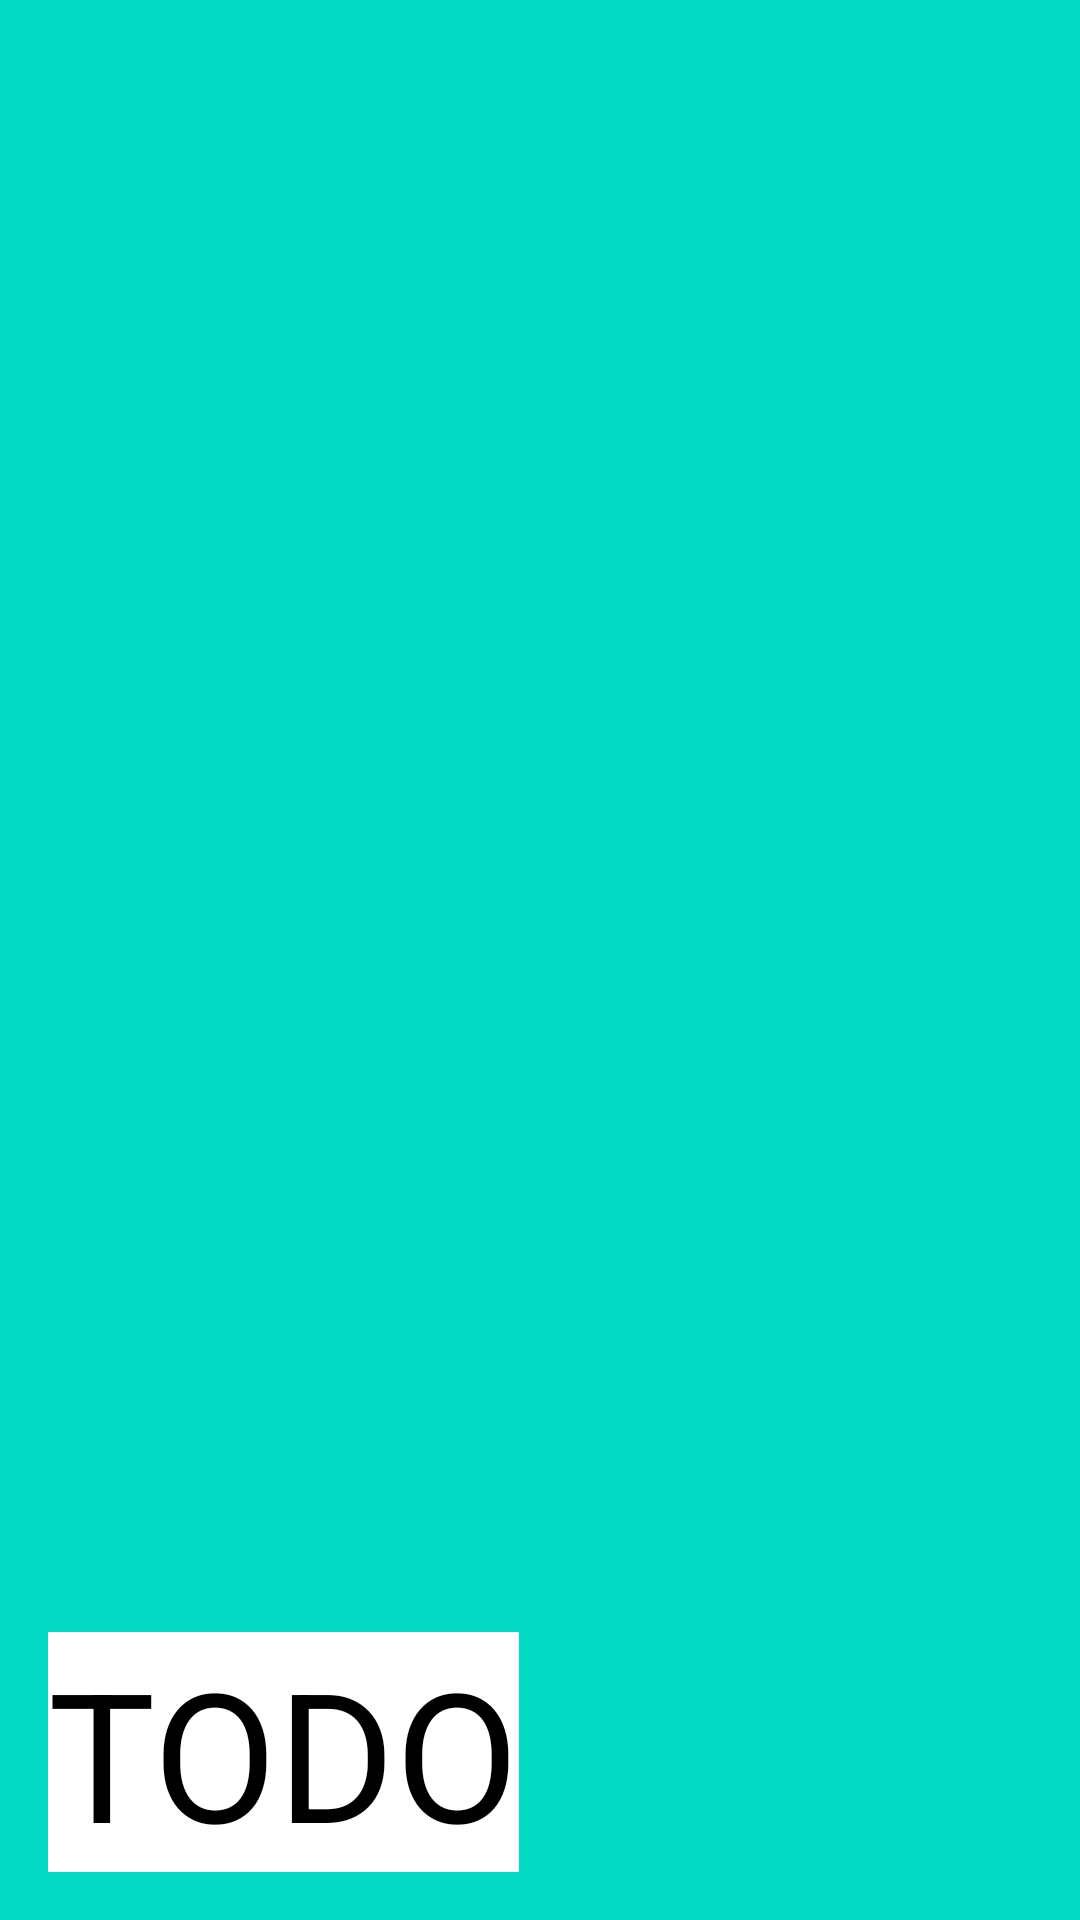

The Android layout XML behind this screen, and the referenced resources:
<!-- AndroidManifest.xml: application theme AppTheme -->
<!-- res/layout/nav_header.xml -->
<?xml version="1.0" encoding="utf-8"?>
<LinearLayout xmlns:android="http://schemas.android.com/apk/res/android"
    android:orientation="vertical" android:layout_width="match_parent"
    android:layout_height="176dp"
    android:gravity="bottom"
    android:padding="16dp"
    android:background="@color/colorAccent"
    android:theme="@style/ThemeOverlay.AppCompat.Dark">

    <TextView
        android:layout_width="wrap_content"
        android:layout_height="wrap_content"
        android:text="TODO"
        android:background="#FFFF"
        android:textSize="60dp"
        android:textColor="#000"/>

</LinearLayout>
<!-- resources referenced by this layout -->
<resources>
  <style name="AppTheme" parent="Theme.AppCompat.Light.DarkActionBar">
          
          <item name="colorPrimary">#344955</item>
          <item name="colorPrimaryDark">#232F34</item>
          <item name="colorAccent">#4A6572</item>
      </style>
  <!-- not gathered from this repository: default colours our renderer supplied (Android Studio template values) -->
  <color name="colorAccent">#FF03DAC5</color>
</resources>
